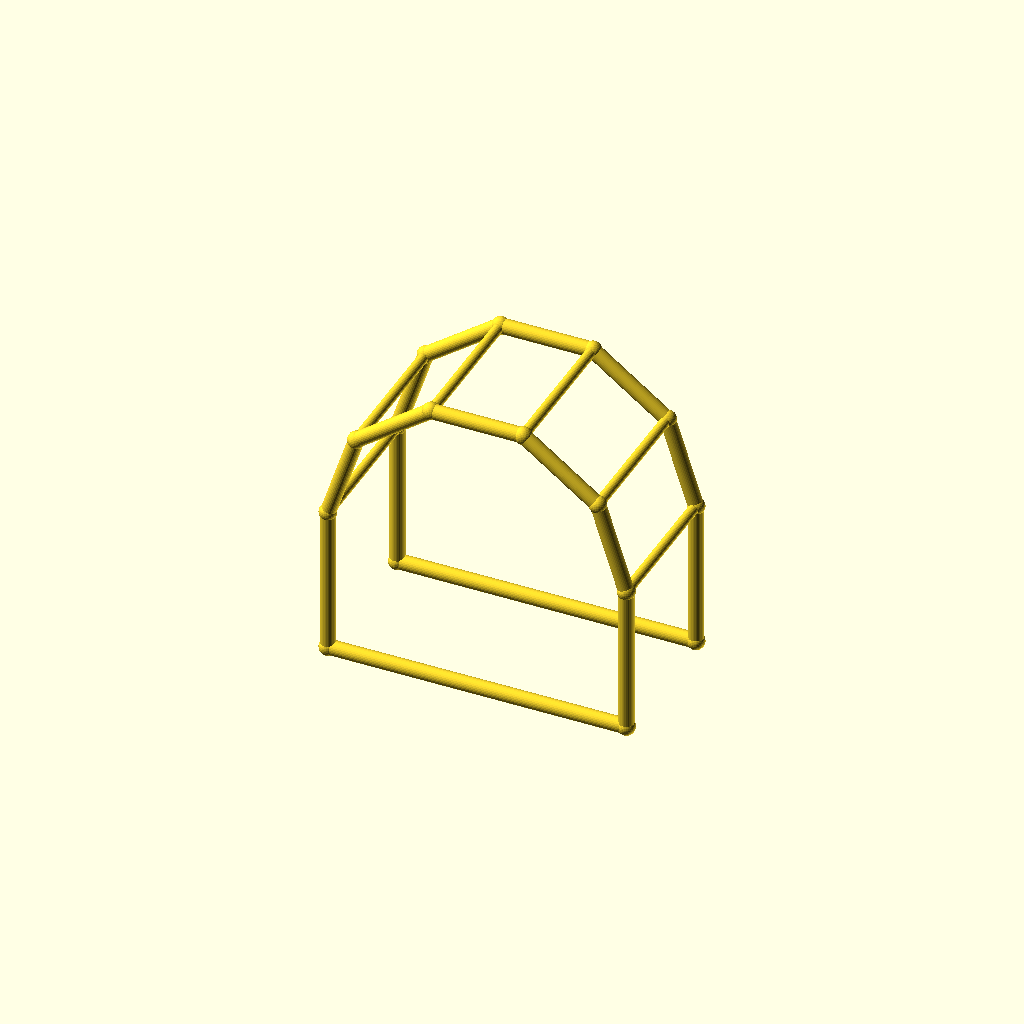
Cell 1: rendered with the file's own defaults.
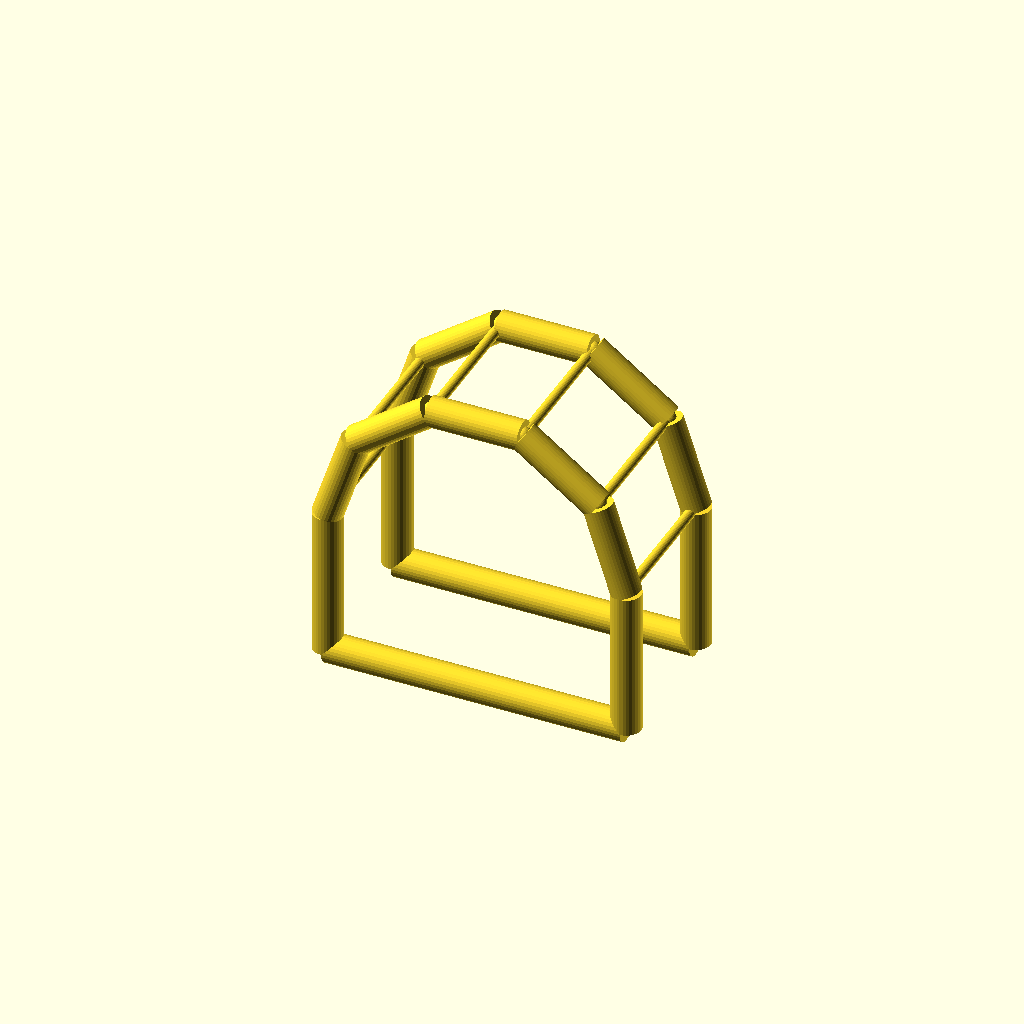
Cell 2 — chord_r set to 5, the other parameters unchanged.
One fixed orthographic camera (rotation 55°, 0°, 25°; colour scheme Cornfield) for every cell.
OpenSCAD source file optional_data/data/wire4/pergola/scene_0047.scad:
$fn = 32;

// ----------------------------------------------------------------------
// Pergola arch: 5-segment arches, span 100 mm
// ----------------------------------------------------------------------

// --- parameters (mm) ---
span = 100;               // arch span, X
post_h = 50;              // post height
arch_r = 50;              // arch radius
depth = 50;               // frame spacing, Y
chord_r = 2.5;            // arch and post member radius
brace_r = 1.7;            // purlin member radius
joint_r = 2.9;            // joint ball radius

bbox_x = 105.8;  // overall X, joints included
bbox_y = 55.8;  // overall Y, joints included
bbox_z = 103.35;  // overall Z, joints included
chord_d = 2 * chord_r;  // arch stock diameter
brace_d = 2 * brace_r;  // purlin stock diameter
nodes = [[0.0, 0.0, 0.0], [100.0, 0.0, 0.0], [0.0, 0.0, 50.0], [9.5492, 0.0, 79.3893], [34.5492, 0.0, 97.5528], [65.4508, 0.0, 97.5528], [90.4508, 0.0, 79.3893], [100.0, 0.0, 50.0], [0.0, 50.0, 0.0], [100.0, 50.0, 0.0], [0.0, 50.0, 50.0], [9.5492, 50.0, 79.3893], [34.5492, 50.0, 97.5528], [65.4508, 50.0, 97.5528], [90.4508, 50.0, 79.3893], [100.0, 50.0, 50.0]];

module member(a, b, r) {
  /* round stock from joint a to joint b, ends buried in the joint balls */
  d = b - a;
  length = norm(d);
  translate(a) rotate([0, acos(d[2] / length), atan2(d[1], d[0])])
    cylinder(h = length, r = r);
}

module joint(p, r) {
  /* ball at the joint centre, fatter than every member meeting there */
  translate(p) sphere(r = r);
}

/* members - each call is one graph edge */
member(nodes[0], nodes[2], chord_r);
member(nodes[1], nodes[7], chord_r);
member(nodes[0], nodes[1], chord_r);
member(nodes[2], nodes[3], chord_r);
member(nodes[3], nodes[4], chord_r);
member(nodes[4], nodes[5], chord_r);
member(nodes[5], nodes[6], chord_r);
member(nodes[6], nodes[7], chord_r);
member(nodes[8], nodes[10], chord_r);
member(nodes[9], nodes[15], chord_r);
member(nodes[8], nodes[9], chord_r);
member(nodes[10], nodes[11], chord_r);
member(nodes[11], nodes[12], chord_r);
member(nodes[12], nodes[13], chord_r);
member(nodes[13], nodes[14], chord_r);
member(nodes[14], nodes[15], chord_r);
member(nodes[2], nodes[10], brace_r);
member(nodes[3], nodes[11], brace_r);
member(nodes[4], nodes[12], brace_r);
member(nodes[5], nodes[13], brace_r);
member(nodes[6], nodes[14], brace_r);
member(nodes[7], nodes[15], brace_r);

/* joint balls */
for (p = nodes) joint(p, joint_r);
Customizer parameters (derived from the source; name, type, default, range or options):
span: number, default 100
post_h: number, default 50
arch_r: number, default 50
depth: number, default 50
chord_r: number, default 2.5
brace_r: number, default 1.7
joint_r: number, default 2.9
bbox_x: number, default 105.8
bbox_y: number, default 55.8
bbox_z: number, default 103.35
